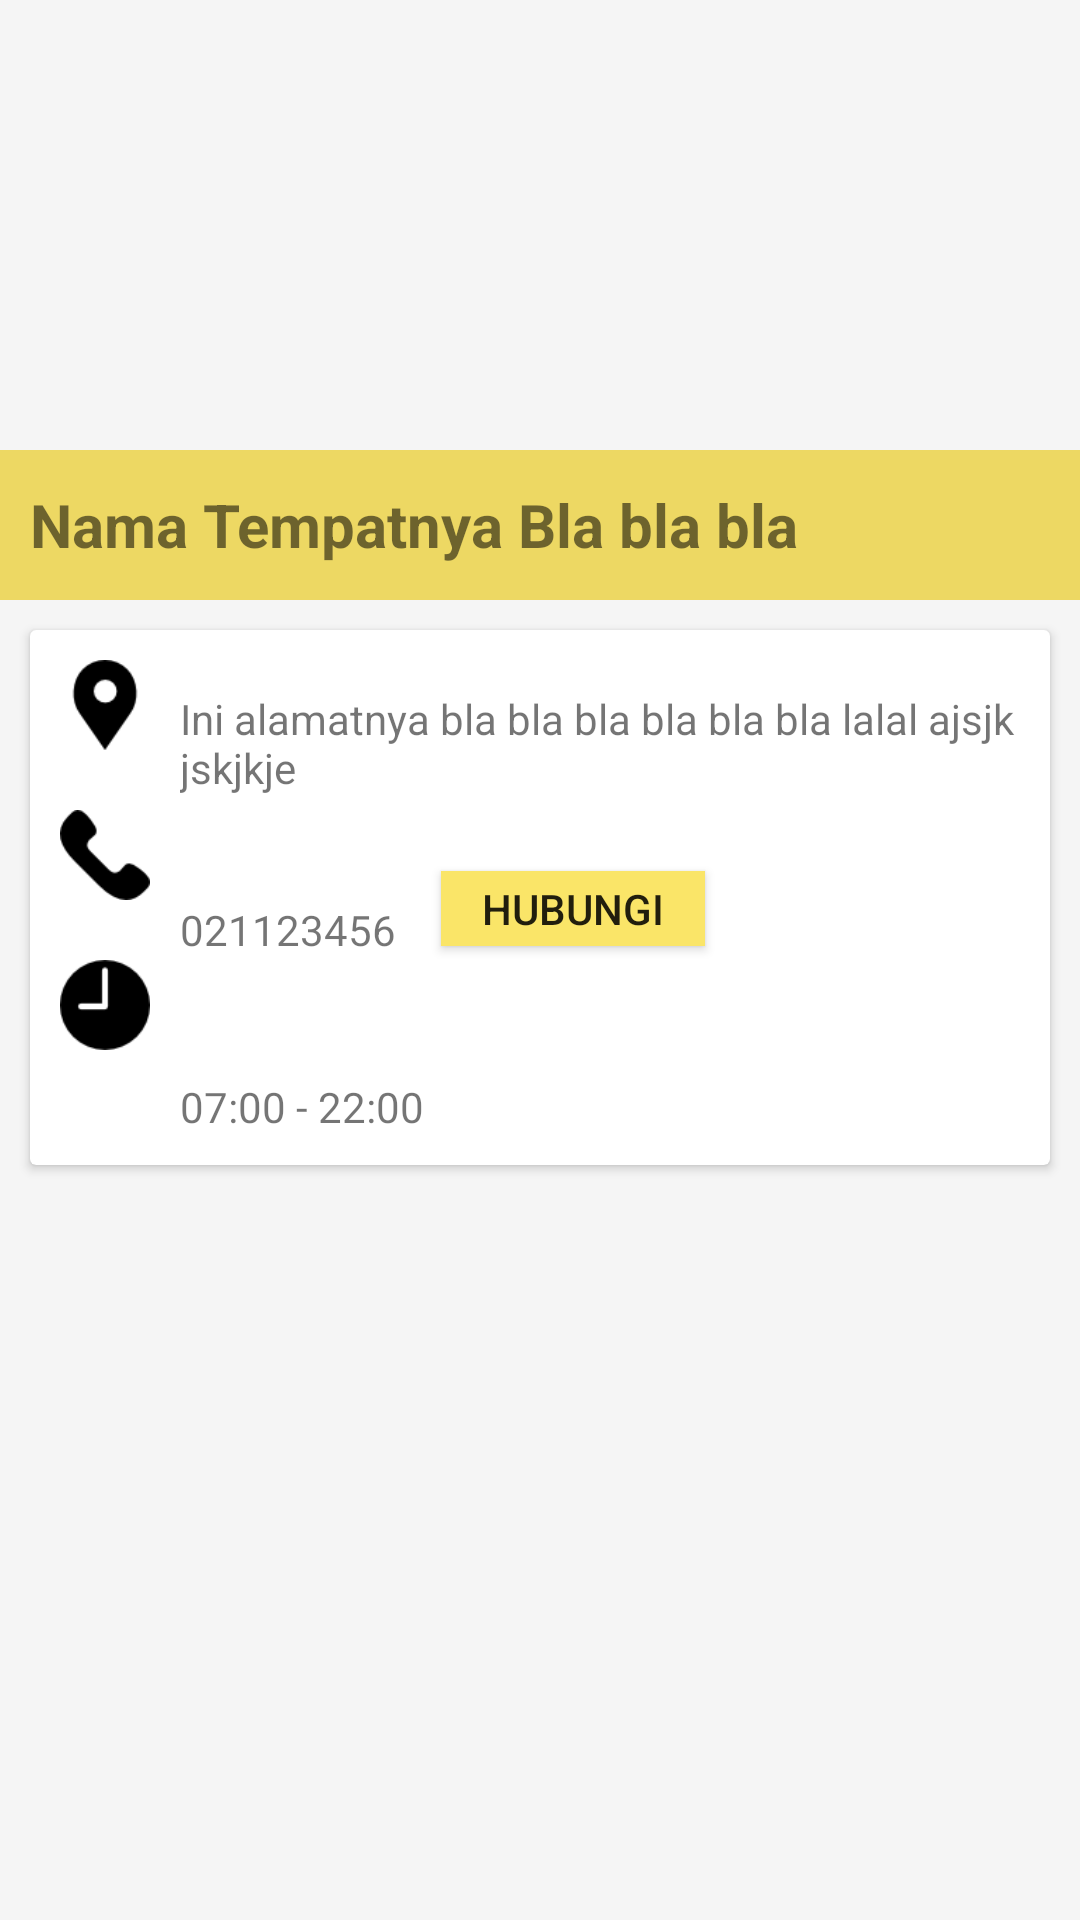

Here is an Android app screen rendered from its layout file. Give the layout XML and the strings, colors and styles it references.
<!-- AndroidManifest.xml: fallback theme Theme.MaterialComponents.DayNight.NoActionBar -->
<!-- res/layout/activity_detail_tempat.xml -->
<?xml version="1.0" encoding="utf-8"?>
<LinearLayout xmlns:android="http://schemas.android.com/apk/res/android"
    xmlns:tools="http://schemas.android.com/tools"
    android:layout_width="match_parent"
    android:layout_height="match_parent"
    android:background="@color/backgroundBiasa"
    android:orientation="vertical"
    tools:context=".DetailTempat">

    <RelativeLayout
        android:layout_width="match_parent"
        android:layout_height="wrap_content">

        <ImageView
            android:id="@+id/detail_foto"
            android:layout_width="match_parent"
            android:layout_height="200dp"
            android:scaleType="centerCrop"
            android:src="@mipmap/ic_launcher" />

        <TextView
            android:id="@+id/detail_judul"
            android:layout_width="match_parent"
            android:layout_height="50dp"
            android:layout_marginTop="150dp"
            android:background="@color/colorPrimaryDark"
            android:gravity="center_vertical"
            android:paddingLeft="10dp"
            android:text="Nama Tempatnya Bla bla bla"
            android:textSize="20sp"
            android:textStyle="bold" />
    </RelativeLayout>

    <android.support.v7.widget.CardView
        android:layout_width="match_parent"
        android:layout_height="wrap_content"
        android:layout_margin="10dp"
        android:layout_marginTop="10dp">

        <RelativeLayout
            android:layout_width="match_parent"
            android:layout_height="wrap_content"
            android:padding="10dp">

            <ImageView
                android:id="@+id/img_alamat"
                android:layout_width="30dp"
                android:layout_height="30dp"
                android:layout_marginBottom="20dp"
                android:layout_marginRight="10dp"
                android:src="@drawable/detail_alamat" />

            <TextView
                android:layout_marginTop="10dp"
                android:id="@+id/detail_alamat"
                android:layout_width="wrap_content"
                android:layout_height="wrap_content"
                android:layout_marginBottom="15dp"
                android:layout_toRightOf="@id/img_alamat"
                android:text="Ini alamatnya bla bla bla bla bla bla lalal ajsjk jskjkje" />

            <ImageView
                android:id="@+id/img_telp"
                android:layout_width="30dp"
                android:layout_height="30dp"
                android:layout_below="@id/img_alamat"
                android:layout_marginBottom="20dp"
                android:layout_marginRight="10dp"
                android:src="@drawable/detail_phone" />

            <TextView
                android:id="@+id/detail_telp"
                android:layout_width="wrap_content"
                android:layout_height="wrap_content"
                android:layout_below="@id/detail_alamat"
                android:layout_marginBottom="20dp"
                android:layout_marginTop="20dp"
                android:layout_toRightOf="@id/img_telp"
                android:text="021123456" />

            <Button
                android:id="@+id/detail_hubungi"
                android:layout_width="wrap_content"
                android:layout_height="25dp"
                android:layout_below="@id/detail_alamat"
                android:layout_marginLeft="15dp"
                android:layout_marginTop="10dp"
                android:layout_toRightOf="@id/detail_telp"
                android:background="@color/colorPrimary"
                android:text="Hubungi" />

            <ImageView
                android:id="@+id/img_jam"
                android:layout_width="30dp"
                android:layout_height="30dp"
                android:layout_below="@id/img_telp"
                android:layout_marginRight="10dp"
                android:src="@drawable/detail_jam" />

            <TextView
                android:id="@+id/detail_jam"
                android:layout_width="wrap_content"
                android:layout_height="wrap_content"
                android:layout_below="@id/detail_telp"
                android:layout_marginTop="20dp"
                android:layout_toRightOf="@id/img_jam"
                android:text="07:00 - 22:00" />


        </RelativeLayout>
    </android.support.v7.widget.CardView>

</LinearLayout>
<!-- resources referenced by this layout -->
<resources>
  <color name="backgroundBiasa">#F5F5F5</color>
  <color name="colorPrimary">#FAE568</color>
  <color name="colorPrimaryDark">#edd863</color>
  <!-- drawable detail_alamat: png bitmap (drawable, 1045 bytes) -->
  <!-- drawable detail_jam: png bitmap (drawable, 1039 bytes) -->
  <!-- drawable detail_phone: png bitmap (drawable, 947 bytes) -->
</resources>
